Run: headless pygame with SDL's dummy video driver; simulated clock (each Clock.tick advances the game by its frame time, no real sleeping); random seed 0; keys injected as events and as key.get_pressed() state; mouse plan: one left click at the window centre at the start of phase 2, then a move to the lower-right quarter at the start of phase 3.
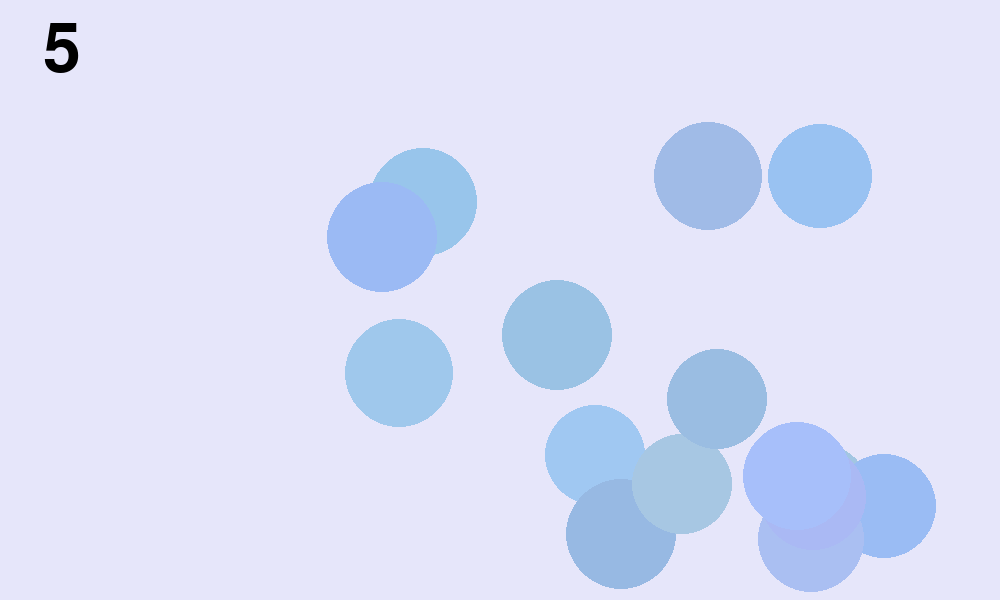
Frame 1 of 4 · flips 1–60 · no input
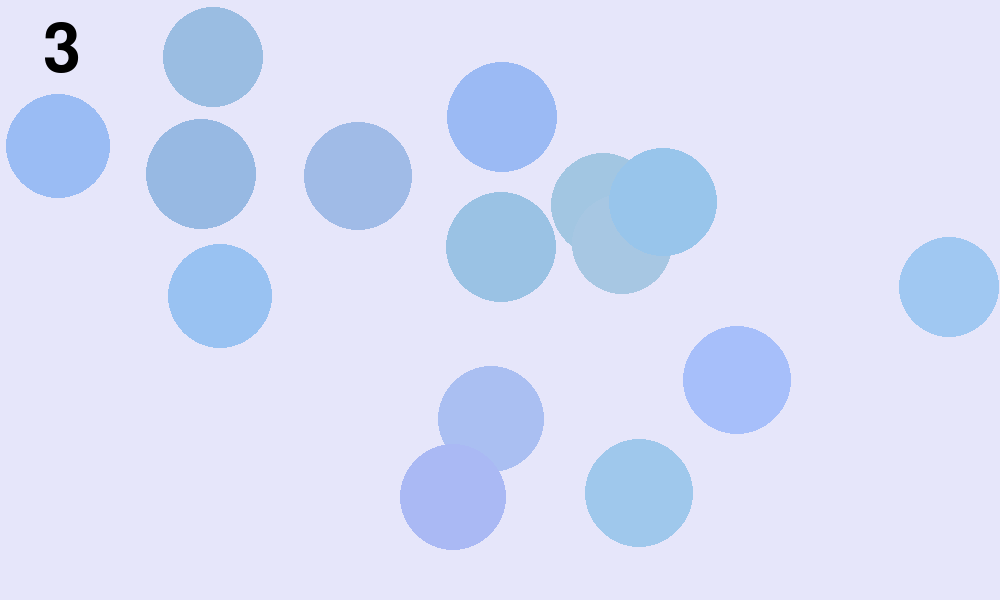
Frame 2 of 4 · flips 61–180 · clicked the window centre · tapped SPACE, RETURN · held RIGHT (→), D
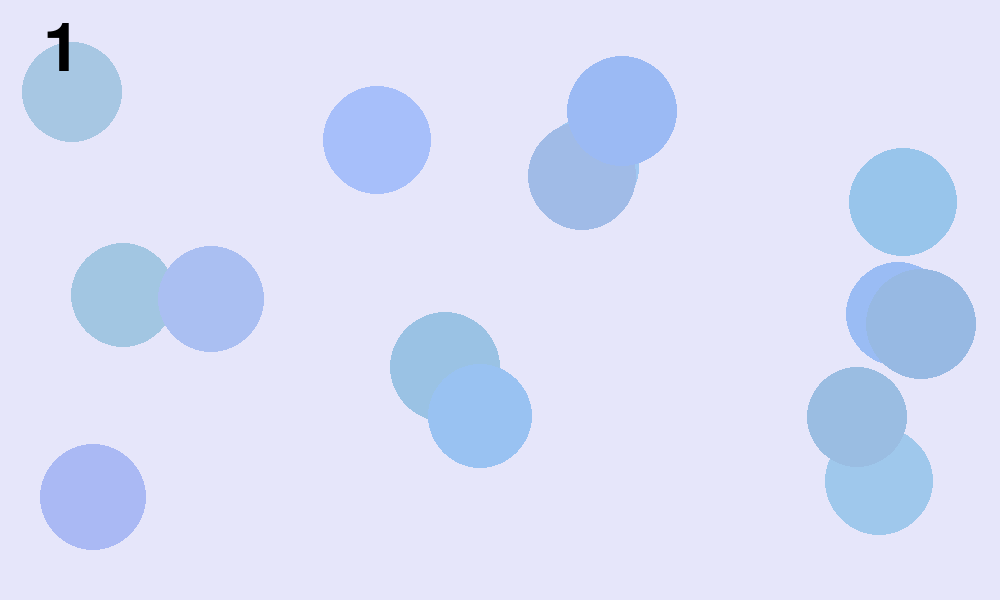
Frame 3 of 4 · flips 181–300 · moved the mouse to the lower-right quarter · held DOWN (↓), S
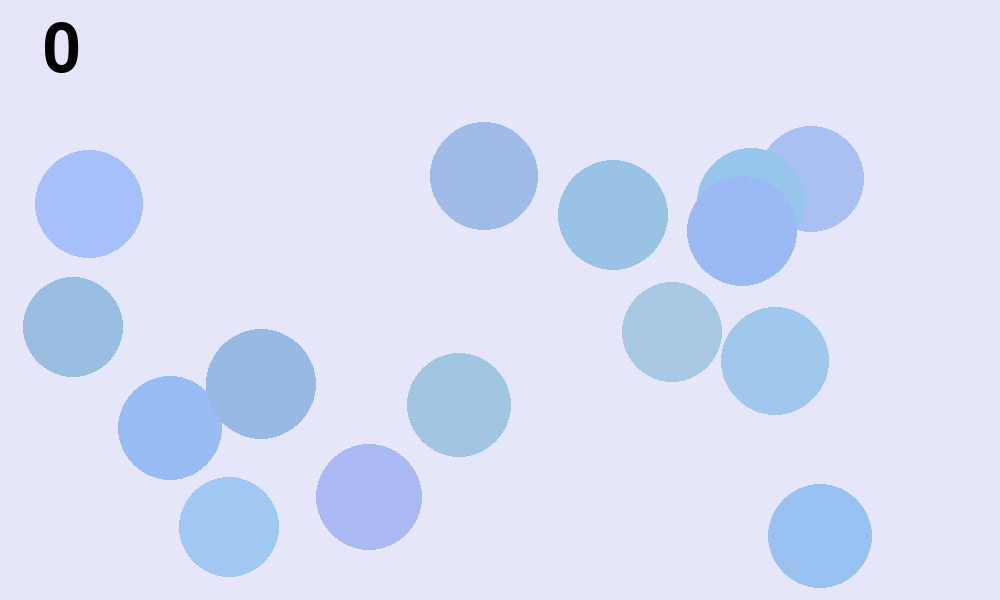
Frame 4 of 4 · flips 301–420 · held LEFT (←), A, UP (↑), W

The pygame program that drew these frames:

import pygame
import sys
import math
import random


class Ball:
    def __init__(self, screen, color, x, y, radius, speed_x, speed_y):
        self.screen = screen
        colorr = random.randint(150, 170)
        colorg = random.randint(185, 200)
        colorb = random.randint(225, 250)
        self.color = (colorr, colorg, colorb)
        self.radius = random.randint(50, 55)
       # bubble_radius = self.radius
        self.x = random.randint(0 + self.radius, 1000 - self.radius)
        self.y = random.randint(0 + self.radius, 600 - self.radius)
        self.speed_x = random.randint(1, 7)
        self.speed_y = random.randint(-1, 5)

    def move(self):
        self.y = self.y + self.speed_y
        self.x = self.x + self.speed_x
        if self.x - self.radius < 0 or self.x + self.radius > self.screen.get_width():
            self.speed_x = -self.speed_x
        if self.y - self.radius < 0 or self.y + self.radius > self.screen.get_height():
            self.speed_y = -self.speed_y

    def draw(self):
        pygame.draw.circle(self.screen, self.color, (self.x + self.speed_x, self.y + self.speed_y), self.radius)

def distance(point1, point2):
        point1_x = point1[0]
        point2_x = point2[0]
        point1_y = point1[1]
        point2_y = point2[1]

        # TODO 4: Return the actual distance between point 1 and point 2.
        #  Hint: you will need the math library for the sqrt function.
        #       distance = sqrt(   (delta x) ** 2 + (delta y) ** 2  )
        delta_x = point2_x - point1_x
        delta_y = point2_y - point1_y
        dist = math.sqrt(delta_x ** 2 + delta_y ** 2)
        return dist


def main():
    pygame.init()
    screen = pygame.display.set_mode((1000, 600))
    pygame.display.set_caption('Bouncing Ball')
    screen.fill(pygame.Color('gray'))
    clock = pygame.time.Clock()
    text_color = (0, 0, 0)
    screen_width = 1000
    screen_height = 600
    countdown_seconds = 6
    start_time = pygame.time.get_ticks()  # Get initial time in milliseconds
    timer_font = pygame.font.Font(None, 100)
    timer_text = ""
    task_font = pygame.font.Font(None, 50)

    balls = []
    for i in range(0,15):
        ball = Ball(screen, 'black', 150, 150, 150, 150, 150)
        balls.append(ball)
    in_game = True
    task_completed = False



    while in_game:

        for event in pygame.event.get():
            if event.type == pygame.QUIT:
                sys.exit()

        if not balls:
            task_completed = True
            in_game = False



        elapsed_time = pygame.time.get_ticks() - start_time
        remaining_time = max(0, countdown_seconds * 1000 - elapsed_time)
        seconds = remaining_time // 1000

        seconds = seconds % 60
        timer_text = f"{seconds:7}"


        clock.tick(60)
        screen.fill(pygame.Color('lavender'))

        pos = pygame.mouse.get_pos()
        for ball in balls:
            ball.move()
            ball.draw()
            if pygame.mouse.get_pressed()[0] and distance((ball.x, ball.y), pos) < ball.radius:
                balls.remove(ball)







        timer_surface = timer_font.render(timer_text, True, text_color)
        timer_rect = timer_surface.get_rect(center=(5, 50))
        screen.blit(timer_surface, timer_rect)





        pygame.display.update()






    while task_completed:
        task_screen = pygame.display.set_mode((1000, 600))
        task_screen.fill(pygame.Color('lightgreen'))

        task_text = "Task completed!"
        task_text_surface = task_font.render(task_text, True, (0, 0, 0))
        task_text_rect = task_text_surface.get_rect(center=(500, 300))
        task_screen.blit(task_text_surface, task_text_rect)

        pygame.display.flip()

        for event in pygame.event.get():
            if event.type == pygame.QUIT:
                pygame.quit()
                sys.exit()


            
main()
